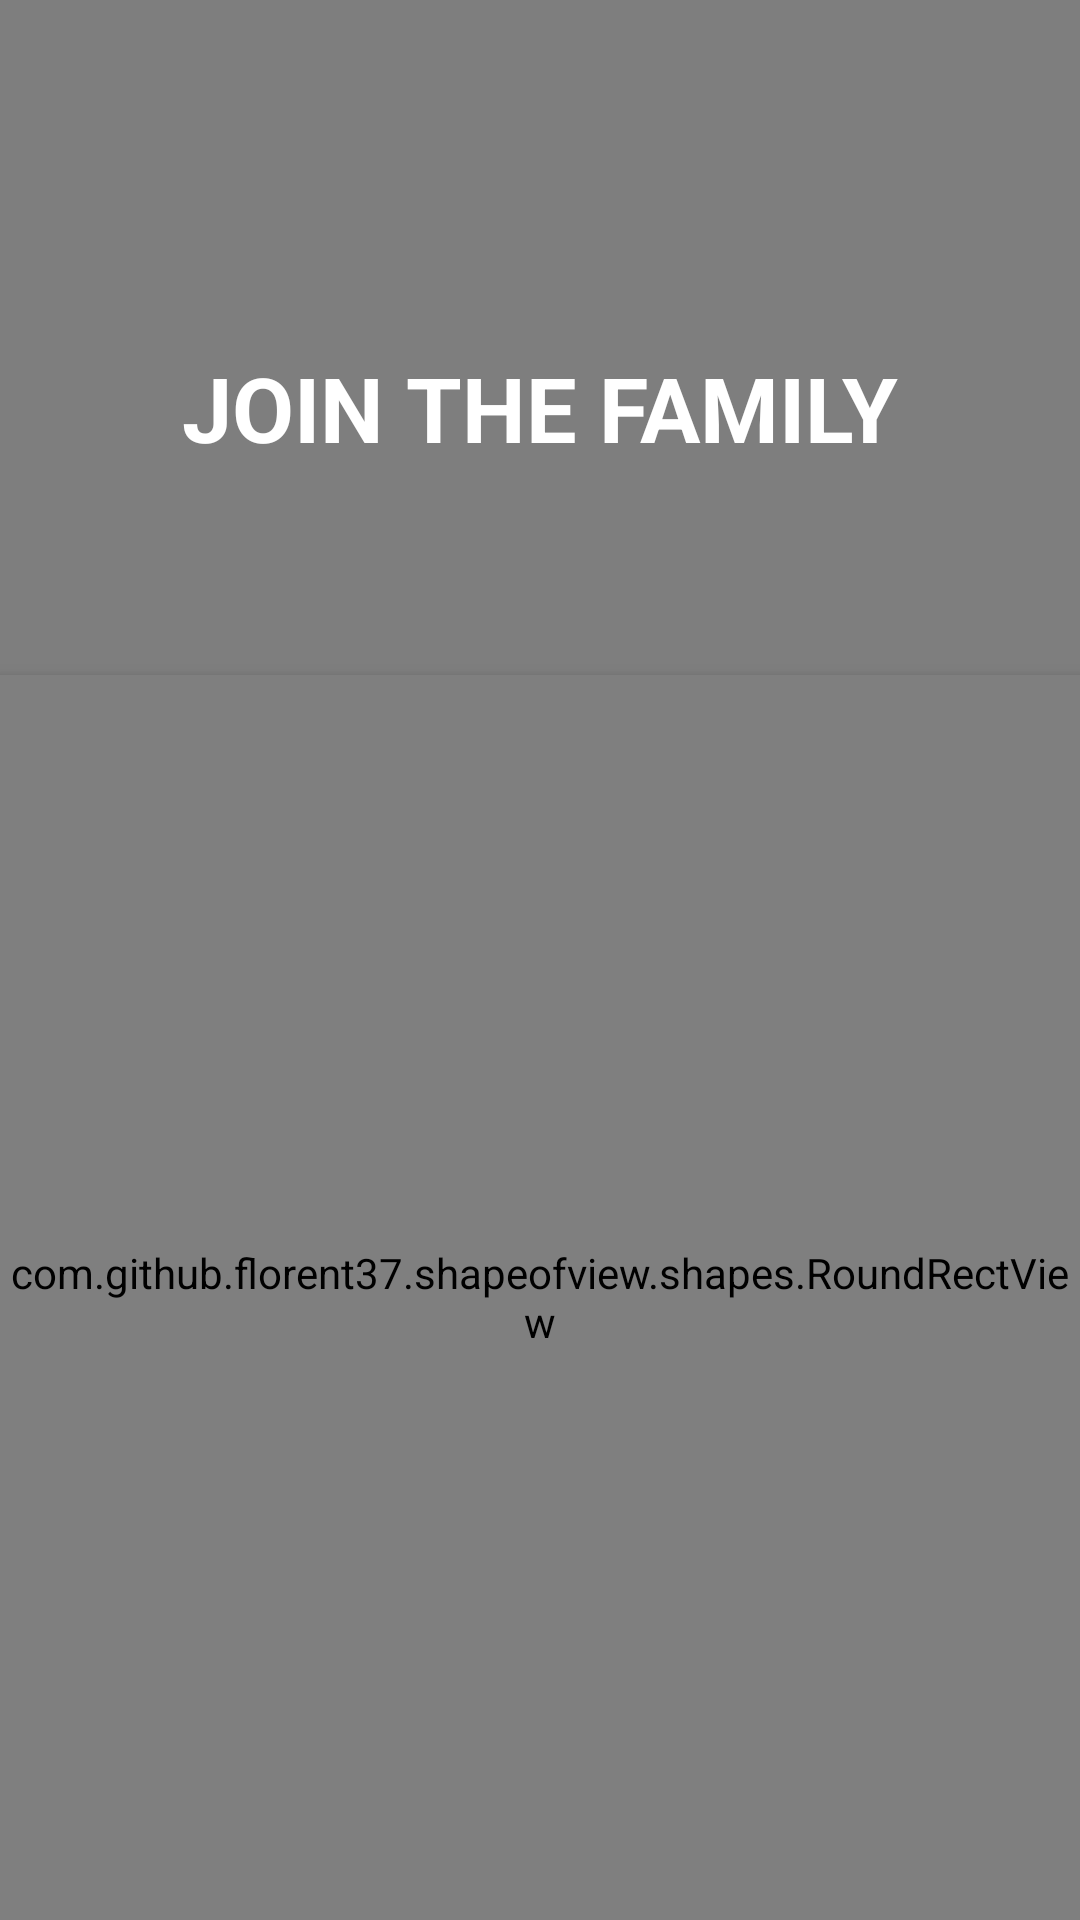

Android layout source for this screen:
<!-- AndroidManifest.xml: application theme Theme.Bassaametproject -->
<!-- res/layout/activity_register.xml -->
<?xml version="1.0" encoding="utf-8"?>
<androidx.constraintlayout.widget.ConstraintLayout xmlns:android="http://schemas.android.com/apk/res/android"
    xmlns:app="http://schemas.android.com/apk/res-auto"
    xmlns:tools="http://schemas.android.com/tools"
    android:layout_width="match_parent"
    android:layout_height="match_parent"
    tools:context=".Register">

    <ImageView
        android:id="@+id/imageView"
        android:layout_width="match_parent"
        android:layout_height="0dp"
        android:src="@drawable/registerimg"
        app:layout_constraintBottom_toTopOf="@+id/guideline"
        app:layout_constraintTop_toTopOf="parent"
        android:scaleType="fitXY"/>

    <ImageView
        android:layout_width="match_parent"
        android:layout_height="0dp"
        android:src="#000"
        android:alpha=".50
"
        app:layout_constraintBottom_toTopOf="@+id/guideline"
        app:layout_constraintTop_toTopOf="parent"
        android:scaleType="fitXY"/>

    <TextView
        android:layout_width="wrap_content"
        android:layout_height="wrap_content"
        android:text="JOIN THE FAMILY"
        android:textColor="#fff"
        android:textSize="30dp"
        android:textStyle="bold"
        app:layout_constraintBottom_toBottomOf="@+id/imageView"
        app:layout_constraintEnd_toEndOf="parent"
        app:layout_constraintStart_toStartOf="parent"
        app:layout_constraintTop_toTopOf="parent" />

    <com.github.florent37.shapeofview.shapes.RoundRectView
        android:id="@+id/roundRectView"
        android:layout_width="match_parent"
        android:layout_height="0dp"
        android:elevation="4dp"
        app:layout_constraintBottom_toBottomOf="parent"
        app:layout_constraintTop_toTopOf="@+id/guideline3"
        app:shape_roundRect_borderWidth="2dp"
        app:shape_roundRect_topLeftRadius="40dp"
        app:shape_roundRect_topRightRadius="40dp">

        <ImageView
            android:layout_width="match_parent"
            android:layout_height="match_parent"
            android:src="#fff"/>

        <androidx.constraintlayout.widget.ConstraintLayout
            android:layout_width="match_parent"
            android:layout_height="match_parent">


            <TextView
                android:id="@+id/textView2"
                android:layout_width="wrap_content"
                android:layout_height="wrap_content"
                android:layout_marginTop="40dp"
                android:text="NEW\nAccount"
                android:textColor="#000"
                android:textSize="30dp"
                android:textStyle="bold"
                app:layout_constraintEnd_toStartOf="@+id/guideline5"
                app:layout_constraintHorizontal_bias="0.0"
                app:layout_constraintStart_toStartOf="@+id/guideline4"
                app:layout_constraintTop_toTopOf="parent" />

            <LinearLayout
                android:id="@+id/choseimgbtn"
                android:layout_width="100dp"
                android:layout_height="130dp"
                app:layout_constraintBottom_toBottomOf="@+id/textView2"
                app:layout_constraintEnd_toStartOf="@+id/guideline5"
                app:layout_constraintTop_toTopOf="@+id/textView2"
                android:orientation="vertical">

                <de.hdodenhof.circleimageview.CircleImageView
                    android:id="@+id/userphoto"
                    android:layout_width="100dp"
                    android:layout_height="100dp"
                    android:src="@drawable/intro_bot" />

                <TextView
                    android:layout_width="wrap_content"
                    android:layout_height="wrap_content"
                    android:text="Upload Image*"
                    android:textColor="#EB9069"
                    android:textStyle="bold"
                    android:layout_gravity="center"
                    android:layout_marginTop="5dp"
                    android:textSize="10dp"/>

            </LinearLayout>

            <EditText
                android:id="@+id/nametxt"
                android:layout_width="0dp"
                android:layout_height="wrap_content"
                android:layout_marginTop="20dp"
                android:drawableStart="@drawable/userico"
                android:hint="Name"
                android:maxLines="1"
                app:layout_constraintEnd_toStartOf="@+id/guideline5"
                app:layout_constraintHorizontal_bias="0.0"
                app:layout_constraintStart_toStartOf="@+id/guideline4"
                app:layout_constraintTop_toBottomOf="@+id/choseimgbtn"
                android:drawableLeft="@drawable/userico" />

            <EditText
                android:id="@+id/emailtxt"
                android:layout_width="0dp"
                android:layout_height="wrap_content"
                android:layout_marginTop="16dp"
                android:drawableStart="@drawable/emailico"
                android:hint="Email Address"
                android:maxLines="1"
                app:layout_constraintEnd_toStartOf="@+id/guideline5"
                app:layout_constraintHorizontal_bias="0.0"
                app:layout_constraintStart_toStartOf="@+id/guideline4"
                app:layout_constraintTop_toBottomOf="@+id/nametxt"
                android:drawableLeft="@drawable/emailico" />

            <EditText
                android:id="@+id/passtxt"
                android:layout_width="0dp"
                android:layout_height="wrap_content"
                android:layout_marginTop="16dp"
                android:drawableStart="@drawable/passico"
                android:hint="Password"
                android:maxLines="1"
                android:inputType="textPassword"
                app:layout_constraintEnd_toStartOf="@+id/guideline5"
                app:layout_constraintHorizontal_bias="0.0"
                app:layout_constraintStart_toStartOf="@+id/guideline4"
                app:layout_constraintTop_toBottomOf="@+id/emailtxt" />

            <ImageButton
                android:id="@+id/menubutt"
                android:layout_width="0dp"
                android:layout_height="50dp"
                android:layout_marginTop="36dp"
                android:background="@drawable/registerbtn"
                app:layout_constraintEnd_toStartOf="@+id/guideline10"
                app:layout_constraintHorizontal_bias="0.0"
                app:layout_constraintStart_toStartOf="@+id/guideline9"
                app:layout_constraintTop_toBottomOf="@+id/passtxt" />

            <TextView
                android:id="@+id/counter"
                android:layout_width="wrap_content"
                android:layout_height="wrap_content"
                android:layout_marginBottom="4dp"
                android:text="01"
                android:textColor="#000"
                android:visibility="invisible"
                android:textSize="15dp"
                app:layout_constraintBottom_toBottomOf="parent"
                app:layout_constraintEnd_toEndOf="@+id/menubutt"
                app:layout_constraintHorizontal_bias="0.498"
                app:layout_constraintStart_toStartOf="@+id/menubutt" />

            <ProgressBar
                android:id="@+id/registerprogressbar"
                android:layout_width="wrap_content"
                android:layout_height="wrap_content"
                app:layout_constraintBottom_toBottomOf="@+id/menubutt"
                app:layout_constraintEnd_toEndOf="@+id/menubutt"
                app:layout_constraintHorizontal_bias="0.495"
                android:visibility="invisible"
                app:layout_constraintStart_toStartOf="@+id/menubutt"
                app:layout_constraintTop_toTopOf="@+id/menubutt"
                app:layout_constraintVertical_bias="1.0" />

            <androidx.constraintlayout.widget.Guideline
                android:id="@+id/guideline4"
                android:layout_width="wrap_content"
                android:layout_height="wrap_content"
                android:orientation="vertical"
                app:layout_constraintGuide_percent="0.10" />

            <androidx.constraintlayout.widget.Guideline
                android:id="@+id/guideline5"
                android:layout_width="wrap_content"
                android:layout_height="wrap_content"
                android:orientation="vertical"
                app:layout_constraintGuide_percent="0.90" />

            <androidx.constraintlayout.widget.Guideline
                android:id="@+id/guideline6"
                android:layout_width="wrap_content"
                android:layout_height="wrap_content"
                android:orientation="vertical"
                app:layout_constraintGuide_percent="0.20" />

            <androidx.constraintlayout.widget.Guideline
                android:id="@+id/guideline7"
                android:layout_width="wrap_content"
                android:layout_height="wrap_content"
                android:orientation="vertical"
                app:layout_constraintGuide_percent="0.80" />

            <androidx.constraintlayout.widget.Guideline
                android:id="@+id/guideline9"
                android:layout_width="wrap_content"
                android:layout_height="wrap_content"
                android:orientation="vertical"
                app:layout_constraintGuide_percent="0.15" />

            <androidx.constraintlayout.widget.Guideline
                android:id="@+id/guideline10"
                android:layout_width="wrap_content"
                android:layout_height="wrap_content"
                android:orientation="vertical"
                app:layout_constraintGuide_percent="0.85" />

        </androidx.constraintlayout.widget.ConstraintLayout>


    </com.github.florent37.shapeofview.shapes.RoundRectView>

    <androidx.constraintlayout.widget.Guideline
        android:id="@+id/guideline"
        android:layout_width="wrap_content"
        android:layout_height="wrap_content"
        android:orientation="horizontal"
        app:layout_constraintGuide_percent="0.42407662" />

    <androidx.constraintlayout.widget.Guideline
        android:id="@+id/guideline3"
        android:layout_width="wrap_content"
        android:layout_height="wrap_content"
        android:orientation="horizontal"
        app:layout_constraintGuide_percent="0.3515732" />

</androidx.constraintlayout.widget.ConstraintLayout>
<!-- resources referenced by this layout -->
<resources>
  <!-- drawable emailico: png bitmap (drawable, 1116 bytes) -->
  <!-- drawable intro_bot: png bitmap (drawable, 343200 bytes) -->
  <!-- drawable passico: png bitmap (drawable, 819 bytes) -->
  <!-- drawable registerbtn: png bitmap (drawable, 22380 bytes) -->
  <!-- drawable userico: png bitmap (drawable, 817 bytes) -->
  <style name="Theme.Bassaametproject" parent="Theme.AppCompat.Light.DarkActionBar">
          
  
          <item name="colorOnPrimary">@color/white</item>
          
          <item name="colorSecondary">@color/teal_200</item>
          <item name="colorSecondaryVariant">@color/teal_700</item>
          <item name="colorOnSecondary">@color/colorBlack</item>
          
          <item name="android:statusBarColor" tools:targetApi="l">@color/white</item>
          
          <item name="windowActionBar">false</item>
          <item name="windowNoTitle">true</item>
      </style>
  <color name="white">#FFFFFFFF</color>
  <color name="teal_200">#FF03DAC5</color>
  <color name="teal_700">#FF018786</color>
  <color name="colorBlack">#000000</color>
</resources>
